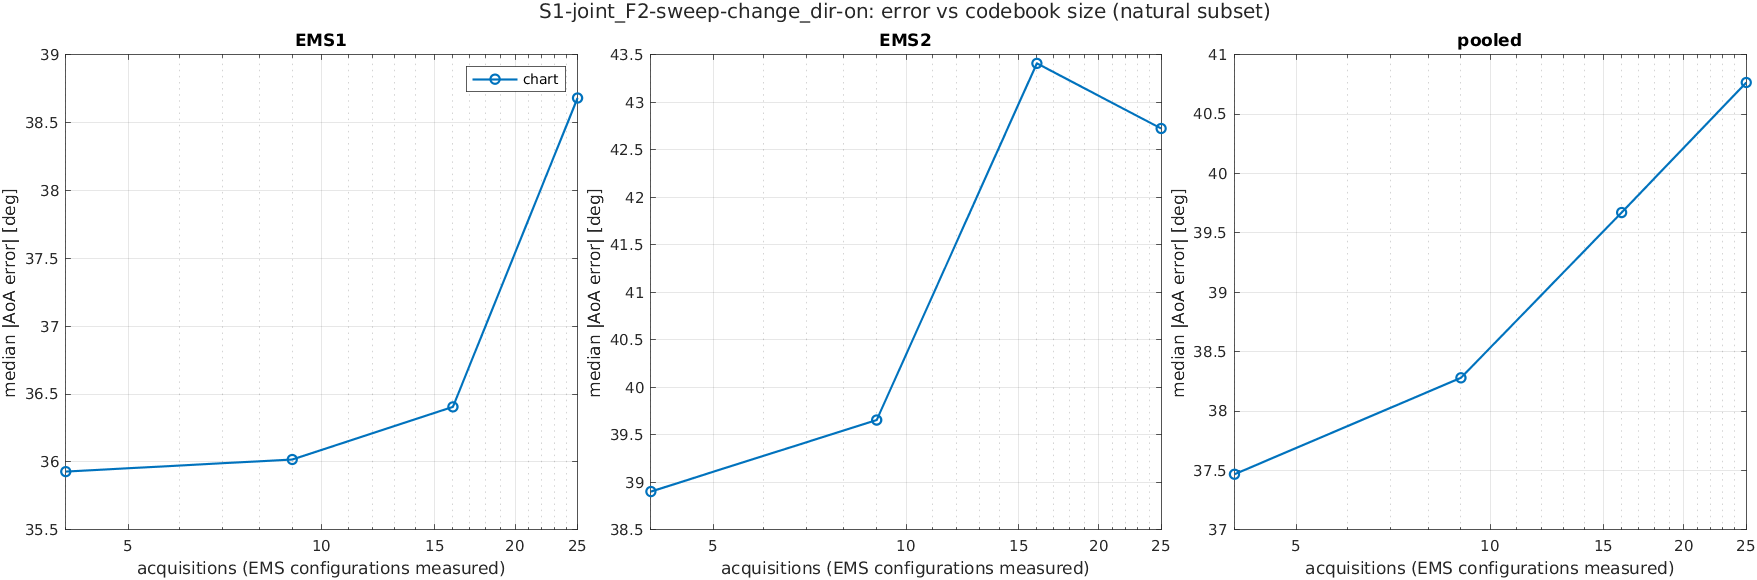

Data behind this chart, as committed beside it:
scenario, K, acquisitions, method, subset, ems, n, median_deg, mean_deg, p90_deg, rmse_deg
S1-joint_F2-sweep-change_dir-on, 2, 4, chart, common, EMS1, 1719, 35.87, 50.34, 119.3, 66.77
S1-joint_F2-sweep-change_dir-on, 2, 4, chart, common, EMS2, 1719, 38.83, 51.41, 116.5, 67.07
S1-joint_F2-sweep-change_dir-on, 2, 4, chart, common, pooled, 3438, 37.38, 50.87, 117.6, 66.92
S1-joint_F2-sweep-change_dir-on, 2, 4, chart, common, joint, 1719, 70.22, 79.74, 156.2, 94.63
S1-joint_F2-sweep-change_dir-on, 2, 4, chart, natural, EMS1, 1728, 35.93, 50.3, 119.3, 66.71
S1-joint_F2-sweep-change_dir-on, 2, 4, chart, natural, EMS2, 1728, 38.9, 51.45, 116.5, 67.04
S1-joint_F2-sweep-change_dir-on, 2, 4, chart, natural, pooled, 3456, 37.47, 50.88, 117.6, 66.88
S1-joint_F2-sweep-change_dir-on, 2, 4, chart, natural, joint, 1728, 70.21, 79.73, 156.1, 94.58
S1-joint_F2-sweep-change_dir-on, 2, 4, chart, reach, EMS1, 1237, 42.96, 56.14, 128.1, 72.64
S1-joint_F2-sweep-change_dir-on, 2, 4, chart, reach, EMS2, 1470, 43.8, 55.44, 121.3, 70.94
S1-joint_F2-sweep-change_dir-on, 2, 4, chart, reach, pooled, 2707, 43.16, 55.76, 124.2, 71.72
S1-joint_F2-sweep-change_dir-on, 2, 4, chart, reach, joint, 1003, 80.68, 87.35, 165.3, 102.8
S1-joint_F2-sweep-change_dir-on, 3, 9, chart, common, EMS1, 1719, 36.12, 48.6, 113.6, 64.35
S1-joint_F2-sweep-change_dir-on, 3, 9, chart, common, EMS2, 1719, 39.63, 53.16, 127, 70.15
S1-joint_F2-sweep-change_dir-on, 3, 9, chart, common, pooled, 3438, 38.21, 50.88, 120.6, 67.31
S1-joint_F2-sweep-change_dir-on, 3, 9, chart, common, joint, 1719, 69.25, 79.33, 159.7, 95.2
S1-joint_F2-sweep-change_dir-on, 3, 9, chart, natural, EMS1, 1728, 36.02, 48.5, 113.6, 64.24
S1-joint_F2-sweep-change_dir-on, 3, 9, chart, natural, EMS2, 1728, 39.66, 53.31, 127.9, 70.33
S1-joint_F2-sweep-change_dir-on, 3, 9, chart, natural, pooled, 3456, 38.28, 50.91, 120.6, 67.35
S1-joint_F2-sweep-change_dir-on, 3, 9, chart, natural, joint, 1728, 69.39, 79.39, 159.8, 95.25
S1-joint_F2-sweep-change_dir-on, 3, 9, chart, reach, EMS1, 1237, 44.13, 53.43, 119.7, 69.05
S1-joint_F2-sweep-change_dir-on, 3, 9, chart, reach, EMS2, 1470, 41.89, 56.43, 135.4, 73.83
S1-joint_F2-sweep-change_dir-on, 3, 9, chart, reach, pooled, 2707, 42.61, 55.06, 126.5, 71.69
S1-joint_F2-sweep-change_dir-on, 3, 9, chart, reach, joint, 1003, 81.63, 86.59, 173, 103.1
S1-joint_F2-sweep-change_dir-on, 4, 16, chart, common, EMS1, 1719, 36.31, 46.09, 105.1, 60.63
S1-joint_F2-sweep-change_dir-on, 4, 16, chart, common, EMS2, 1719, 43.37, 51.01, 111.8, 65.59
S1-joint_F2-sweep-change_dir-on, 4, 16, chart, common, pooled, 3438, 39.67, 48.55, 108.6, 63.16
S1-joint_F2-sweep-change_dir-on, 4, 16, chart, common, joint, 1719, 61.55, 72.83, 151, 89.32
S1-joint_F2-sweep-change_dir-on, 4, 16, chart, natural, EMS1, 1728, 36.41, 46.11, 105.2, 60.64
S1-joint_F2-sweep-change_dir-on, 4, 16, chart, natural, EMS2, 1728, 43.41, 51.1, 112.1, 65.71
S1-joint_F2-sweep-change_dir-on, 4, 16, chart, natural, pooled, 3456, 39.67, 48.6, 108.6, 63.22
S1-joint_F2-sweep-change_dir-on, 4, 16, chart, natural, joint, 1728, 61.61, 72.92, 150.9, 89.41
S1-joint_F2-sweep-change_dir-on, 4, 16, chart, reach, EMS1, 1237, 38.83, 49.69, 112.3, 65.46
S1-joint_F2-sweep-change_dir-on, 4, 16, chart, reach, EMS2, 1470, 45.59, 53.41, 117.7, 68.54
S1-joint_F2-sweep-change_dir-on, 4, 16, chart, reach, pooled, 2707, 42.57, 51.71, 115.1, 67.15
S1-joint_F2-sweep-change_dir-on, 4, 16, chart, reach, joint, 1003, 60.45, 74.76, 155.1, 94
S1-joint_F2-sweep-change_dir-on, 5, 25, chart, common, EMS1, 1719, 38.73, 48.31, 111.9, 63.83
S1-joint_F2-sweep-change_dir-on, 5, 25, chart, common, EMS2, 1719, 42.83, 53.32, 120.8, 69.11
S1-joint_F2-sweep-change_dir-on, 5, 25, chart, common, pooled, 3438, 40.88, 50.82, 116.1, 66.52
S1-joint_F2-sweep-change_dir-on, 5, 25, chart, common, joint, 1719, 61.78, 76.78, 154, 94.08
S1-joint_F2-sweep-change_dir-on, 5, 25, chart, natural, EMS1, 1728, 38.68, 48.22, 111.9, 63.76
S1-joint_F2-sweep-change_dir-on, 5, 25, chart, natural, EMS2, 1728, 42.72, 53.35, 120.8, 69.16
S1-joint_F2-sweep-change_dir-on, 5, 25, chart, natural, pooled, 3456, 40.77, 50.79, 116.2, 66.51
S1-joint_F2-sweep-change_dir-on, 5, 25, chart, natural, joint, 1728, 61.64, 76.74, 154, 94.06
S1-joint_F2-sweep-change_dir-on, 5, 25, chart, reach, EMS1, 1237, 40.77, 51.83, 120.1, 68.6
S1-joint_F2-sweep-change_dir-on, 5, 25, chart, reach, EMS2, 1470, 43.53, 55.28, 125.5, 71.81
S1-joint_F2-sweep-change_dir-on, 5, 25, chart, reach, pooled, 2707, 42.41, 53.7, 122.8, 70.36
S1-joint_F2-sweep-change_dir-on, 5, 25, chart, reach, joint, 1003, 58.19, 78.8, 159.8, 99.08
